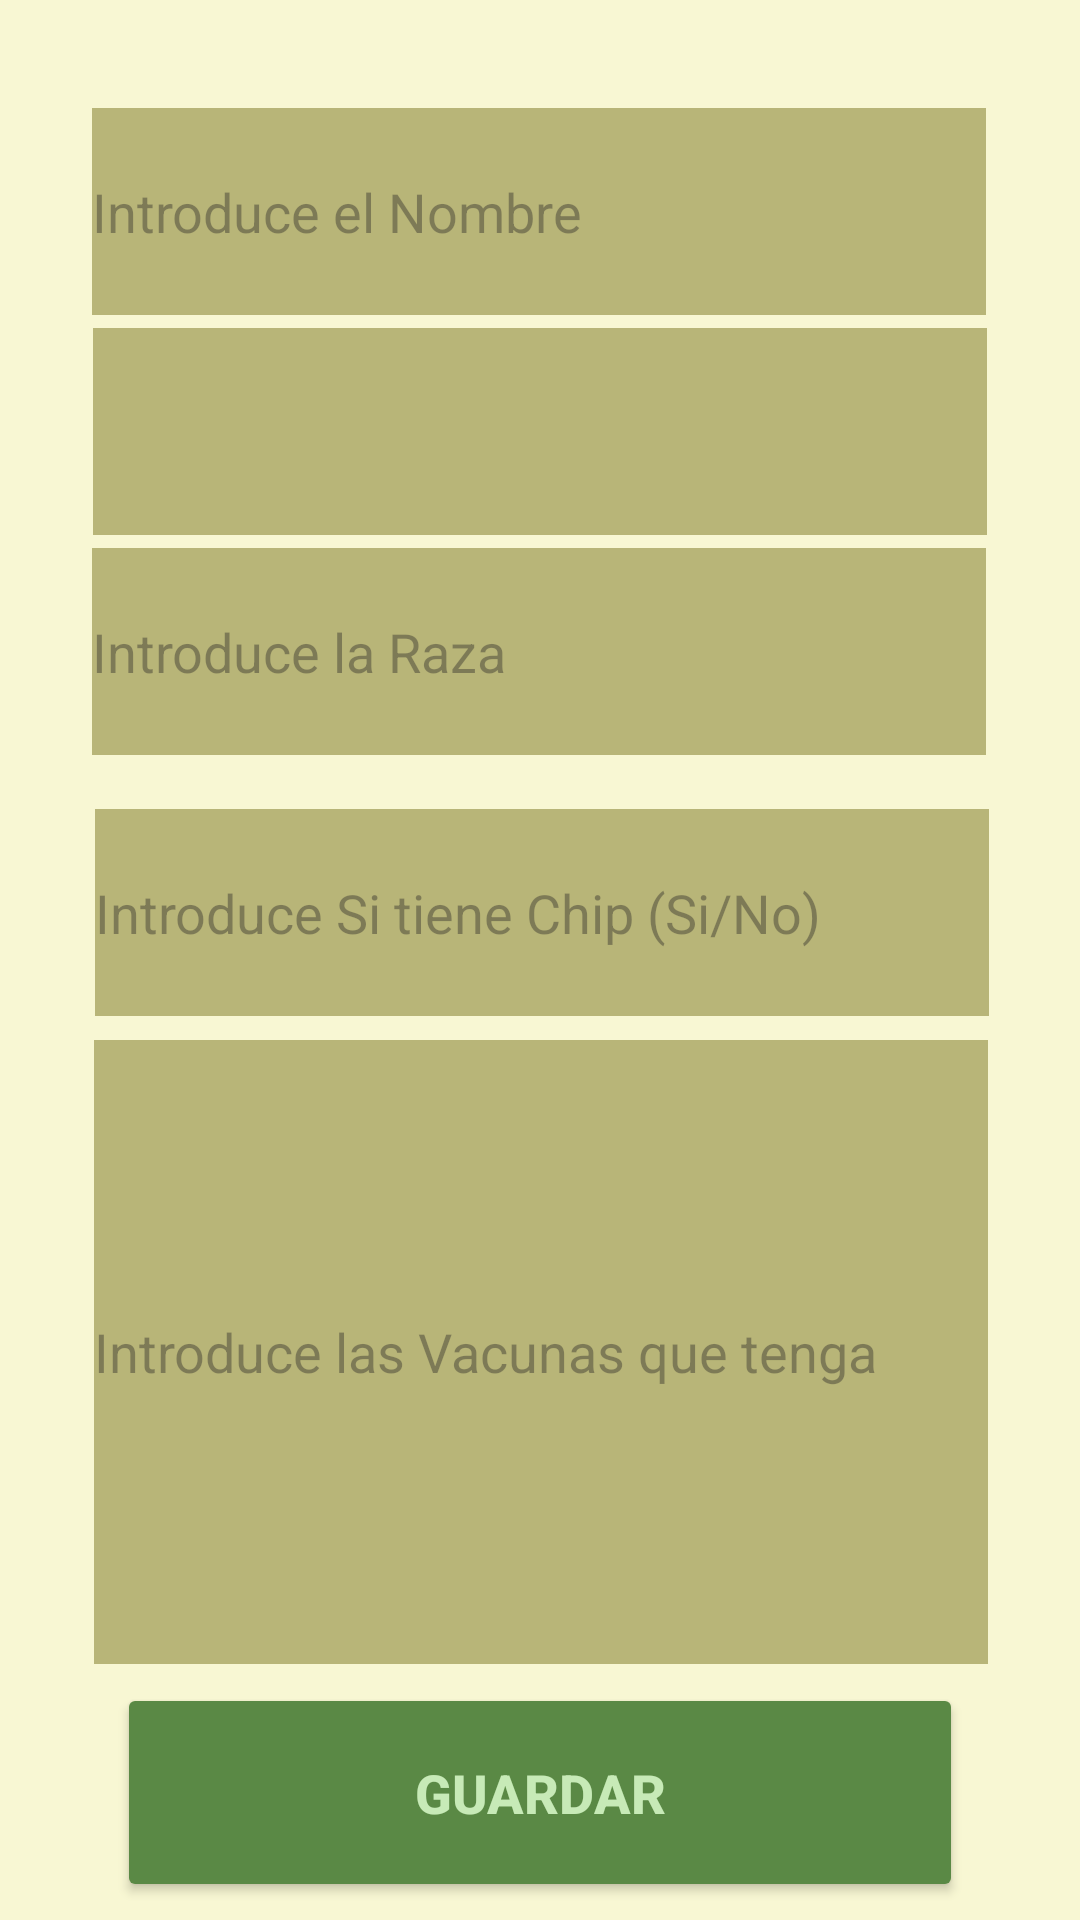

Reconstruct the res/layout file that produces this screen, plus the resources it refers to.
<!-- AndroidManifest.xml: application theme Theme.LostPaws -->
<!-- res/layout/fragment_anyadir_mascotas.xml -->
<?xml version="1.0" encoding="utf-8"?>
<androidx.constraintlayout.widget.ConstraintLayout xmlns:android="http://schemas.android.com/apk/res/android"
    xmlns:app="http://schemas.android.com/apk/res-auto"
    xmlns:tools="http://schemas.android.com/tools"
    android:layout_width="match_parent"
    android:layout_height="match_parent"
    android:background="@color/amarillo_fondo"
    tools:context=".AnyadirMascotas">

    <EditText
        android:id="@+id/editTextNombre"
        android:hint="Introduce el Nombre"
        android:background="@color/amarillo_editText"
        android:layout_width="298dp"
        android:layout_height="69dp"
        app:layout_constraintBottom_toBottomOf="parent"
        app:layout_constraintEnd_toEndOf="parent"
        app:layout_constraintHorizontal_bias="0.496"
        app:layout_constraintStart_toStartOf="parent"
        app:layout_constraintTop_toTopOf="parent"
        app:layout_constraintVertical_bias="0.063" />

    <Spinner
        android:id="@+id/SpinnerRaza"
        android:layout_width="298dp"
        android:layout_height="69dp"
        android:background="@color/amarillo_editText"
        app:layout_constraintBottom_toTopOf="@+id/editTextRaza"
        app:layout_constraintEnd_toEndOf="parent"
        app:layout_constraintStart_toStartOf="parent"
        app:layout_constraintTop_toBottomOf="@+id/editTextNombre" />


    <EditText
        android:id="@+id/editTextRaza"
        android:layout_width="298dp"
        android:layout_height="69dp"
        android:background="@color/amarillo_editText"
        android:hint="Introduce la Raza"
        app:layout_constraintBottom_toBottomOf="parent"
        app:layout_constraintEnd_toEndOf="parent"
        app:layout_constraintHorizontal_bias="0.495"
        app:layout_constraintStart_toStartOf="parent"
        app:layout_constraintTop_toTopOf="parent"
        app:layout_constraintVertical_bias="0.32" />

    <EditText
        android:id="@+id/editTextChip"
        android:layout_width="298dp"
        android:layout_height="69dp"
        android:background="@color/amarillo_editText"
        android:hint="Introduce Si tiene Chip (Si/No)"
        app:layout_constraintBottom_toBottomOf="parent"
        app:layout_constraintEnd_toEndOf="parent"
        app:layout_constraintHorizontal_bias="0.513"
        app:layout_constraintStart_toStartOf="parent"
        app:layout_constraintTop_toBottomOf="@+id/editTextRaza"
        app:layout_constraintVertical_bias="0.056" />

    <EditText
        android:id="@+id/editTextVacunas"
        android:layout_width="298dp"
        android:layout_height="208dp"
        android:background="@color/amarillo_editText"
        android:hint="Introduce las Vacunas que tenga"
        android:inputType="textMultiLine"
        app:layout_constraintBottom_toBottomOf="parent"
        app:layout_constraintEnd_toEndOf="parent"
        app:layout_constraintHorizontal_bias="0.504"
        app:layout_constraintStart_toStartOf="parent"
        app:layout_constraintTop_toBottomOf="@+id/editTextChip"
        app:layout_constraintVertical_bias="0.085" />

    <Button
        android:id="@+id/btnGuardar"
        android:layout_width="282dp"
        android:layout_height="73dp"
        android:backgroundTint="@color/verde_boton"
        android:text="GUARDAR"
        android:textColor="@color/verde_fondo"
        android:textSize="18sp"
        android:textStyle="bold"
        app:layout_constraintBottom_toBottomOf="parent"
        app:layout_constraintEnd_toEndOf="parent"
        app:layout_constraintStart_toStartOf="parent"
        app:layout_constraintTop_toBottomOf="@+id/editTextVacunas" />
</androidx.constraintlayout.widget.ConstraintLayout>
<!-- resources referenced by this layout -->
<resources>
  <color name="amarillo_editText">#B8B578</color>
  <color name="amarillo_fondo">#f8f7d3</color>
  <color name="verde_boton">#5a8945</color>
  <color name="verde_fondo">#c7eab7</color>
  <style name="Theme.LostPaws" parent="Base.Theme.LostPaws" />
  <style name="Base.Theme.LostPaws" parent="Theme.Material3.DayNight.NoActionBar">
          
          
      </style>
</resources>
